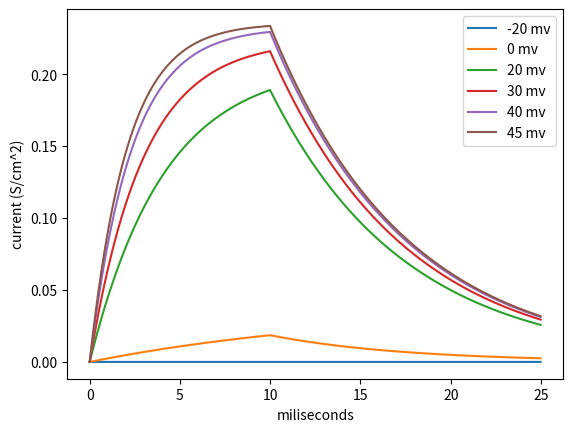

Write Python code to recreate this figure.
import math
import numpy as np
import matplotlib.pyplot as plt
from scipy.integrate import solve_ivp

gk_bar = 0.036  # conductance bar (max conductance): S/cm^2
ek = -77  # equilibrium potential: mV


def alpha_nf(v):
    """
    alpha-param function
    :param v:
        voltage
    :return:
    """
    v = v+0.01
    #v = v+55

    exp = math.exp(-v)
    #exp = math.exp(-v/10)

    eq = v/(1-exp)

    return 0.01 * eq
    #return 0.01 * eq


def beta_nf(v):
    """
    beta-param function
    :param v:
        voltage
    :return:
    """
    v = v + 65
    exp = math.exp(-v/80)
    return 0.125 * exp


def nf(t, y=0):
    """
    The probability of open a gate.
    """
    n = y
    if n is None:
        n = 0
    a = alpha_nf(v)
    b = beta_nf(v)
    ab = (a+b)
    n_inf = a / ab
    tau = 1 / ab

    return (n_inf-n) / tau


if __name__ == '__main__':
    voltages = [-20, 0, 20, 30, 40, 45]

    for v in voltages:
        vol = v
        # for 10 ms membrane is depolarized to selected voltage v
        steps = 10  # ms
        step_size = 0.01
        t_eval = np.arange(start=0, stop=steps, step=step_size)
        sol = solve_ivp(nf, [0, steps], t_eval=t_eval, y0=[0])
        ns = sol.y.reshape(sol.y.shape[1])
        time = sol.t

        # then for 15 ms membrane is polarized to -70 mV
        v = -70  # mV
        steps = 15  # ms
        step_size = 0.01
        t_eval = np.arange(start=0, stop=steps, step=step_size)
        sol = solve_ivp(nf, [0, 100], t_eval=t_eval, y0=[ns[-1]])
        ns2 = sol.y.reshape(sol.y.shape[1])
        ns = np.concatenate([ns, ns2])
        time = np.concatenate([time, sol.t+time[-1]])

        i = gk_bar * ns * (v - ek)  # current
        gk = gk_bar * ns**4  # channel transduction


        #plt.plot(time, gk)
        plt.plot(time, i, label='%s mv' % vol)

    plt.legend()
    plt.xlabel('miliseconds')
    plt.ylabel('current (S/cm^2)')
    plt.show()